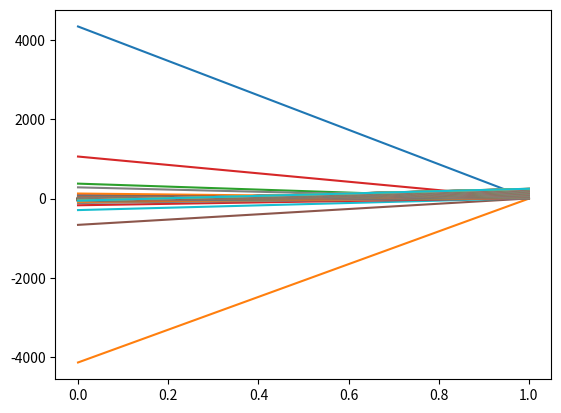

Python code for this plot:
import numpy as np
import matplotlib.pyplot as plt


def main():

    for A in range(1, 251, 1):
        if A == 1:
            Z = 1
            even = False
        elif A % 2 == 0:
            Z = A / 2
            even = True
        else:
            Z = (A - 1) / 2
            even = False

        energy = empherical(A, Z, even)
        plt.plot((energy/A, A))

    plt.show()


def empherical(A: int, Z: float, even: bool) -> float:

    volTerm = 157.716
    surfaceTerm = 414.976
    asymm = 4612.42
    colTerm = 14.131
    pairTerm = 13293.032

    if not (even):
        pairing = 0
    else:
        pairing = pairTerm / np.power(A, (3 / 4))

    if Z % 2 == 0:
        pairing = -pairing

    energy = (
        volTerm * A
        - surfaceTerm * np.power(A, (2 / 3))
        + asymm * np.power((A - 2 * Z), 2) / A
        - colTerm * np.power(Z, 2) / np.power(A, (1 / 3))
        - pairing
    )

    return energy


if __name__ == "__main__":
    main()
